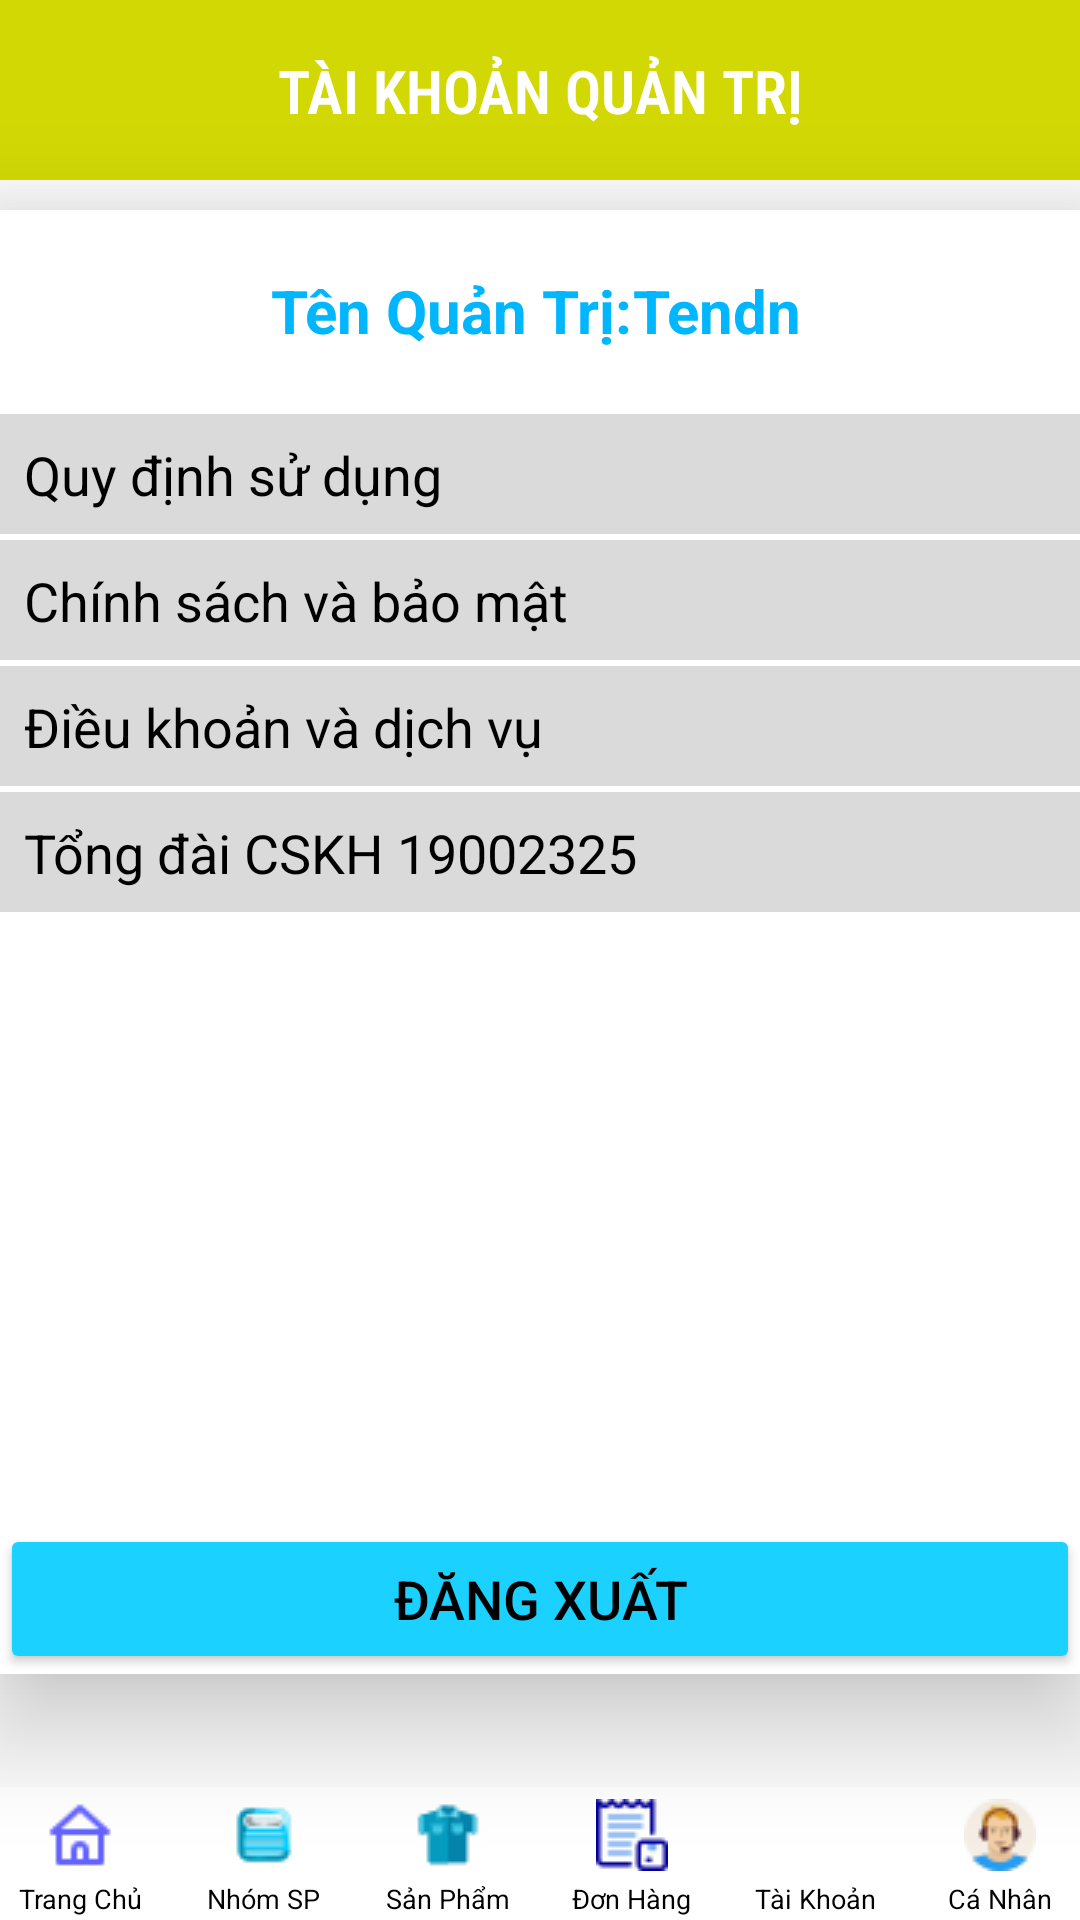

Reconstruct the res/layout file that produces this screen, plus the resources it refers to.
<!-- AndroidManifest.xml: application theme Theme.Design.Light.NoActionBar -->
<!-- res/layout/activity_trang_ca_nhan_admin.xml -->
<?xml version="1.0" encoding="utf-8"?>
<RelativeLayout xmlns:android="http://schemas.android.com/apk/res/android"
    xmlns:app="http://schemas.android.com/apk/res-auto"
    android:layout_width="match_parent"
    android:layout_height="match_parent"

    android:layout_marginBottom="1dp">

    <LinearLayout
        android:id="@+id/bo"
        android:layout_width="match_parent"
        android:layout_height="wrap_content"
        android:orientation="vertical"
        android:backgroundTint="#D1D804"
        android:layout_marginBottom="10dp"
        android:layout_alignParentTop="true"
        android:background="#F6F3EF"
        >

        <LinearLayout
            android:orientation="horizontal"
            android:layout_width="match_parent"

            android:layout_height="60dp">
            <TextView

                android:layout_marginLeft="0dp"
                android:layout_weight="9"
                android:fontFamily="sans-serif-condensed-light"
                android:textStyle="bold"
                android:textSize="20dp"
                android:layout_gravity="center"
                android:paddingTop="0dp"


                android:text="TÀI KHOẢN QUẢN TRỊ"
                android:gravity="center"
                android:textColor="#FFFFFF"
                android:layout_width="80dp"
                android:layout_height="65dp" />  </LinearLayout>

    </LinearLayout>

    <androidx.cardview.widget.CardView
        android:layout_width="match_parent"
        android:layout_height="wrap_content"
        android:layout_centerInParent="true"

        app:cardCornerRadius="0dp"
        android:layout_below="@+id/bo"
        app:cardElevation="20dp"
        android:background="@drawable/edittext">

        <LinearLayout
            android:background="#FFFFFF"
            android:layout_width="match_parent"
            android:layout_height="wrap_content"
            android:orientation="vertical"
            android:layout_gravity="center_horizontal"
            >
            <LinearLayout
                android:layout_width="wrap_content"
                android:orientation="horizontal"
                android:paddingBottom="20dp"
                android:paddingTop="20dp"
                android:layout_height="wrap_content">
                <TextView

                    android:layout_width="match_parent"
                    android:layout_height="wrap_content"
                    android:text="Tên Quản Trị:"
                    android:layout_marginLeft="90dp"
                    android:textSize="20sp"
                    android:textAlignment="center"
                    android:textStyle="bold"
                    android:textColor="#00B6FF"/>
                <TextView
                    android:layout_width="match_parent"
                    android:layout_height="wrap_content"
                    android:text="Tendn "
                    android:id="@+id/tendn"
                    android:textSize="20sp"
                    android:textAlignment="center"
                    android:textStyle="bold"
                    android:textColor="#00B6FF"/>

            </LinearLayout>
            <TextView
                android:layout_width="match_parent"
                android:layout_height="40dp"
                android:id="@+id/qd"
                android:background="#DADADA"
                android:textSize="18dp"
                android:text="Quy định sử dụng"
                android:drawablePadding="8dp"
                android:hint="Họ và Tên"
                android:textColorHint="#aaa"
                android:padding="8dp"
                android:layout_marginBottom="1dp"
                android:drawableRight="@drawable/muitenphai"
                android:textColor="@color/black"
                android:textColorHighlight="@color/cardview_dark_background"
                android:layout_marginTop="1dp"/>

            <TextView
                android:layout_width="match_parent"
                android:layout_height="40dp"
                android:id="@+id/cs"
                android:background="#DADADA"
                android:textSize="18dp"
                android:text="Chính sách và bảo mật"
                android:drawablePadding="8dp"
                android:hint="Họ và Tên"

                android:padding="8dp"
                android:layout_marginBottom="1dp"
                android:drawableRight="@drawable/muitenphai"
                android:textColor="@color/black"
                android:textColorHighlight="@color/cardview_dark_background"
                android:layout_marginTop="1dp"/>
            <TextView
                android:layout_width="match_parent"
                android:layout_height="40dp"
                android:id="@+id/dk"
                android:background="#DADADA"
                android:textSize="18dp"
                android:text="Điều khoản và dịch vụ"
                android:drawablePadding="8dp"
                android:hint="Họ và Tên"

                android:padding="8dp"
                android:layout_marginBottom="1dp"
                android:drawableRight="@drawable/muitenphai"
                android:textColor="@color/black"
                android:textColorHighlight="@color/cardview_dark_background"
                android:layout_marginTop="1dp"/>
            <TextView
                android:layout_width="match_parent"
                android:layout_height="40dp"
                android:id="@+id/td"
                android:background="#DADADA"
                android:textSize="18dp"
                android:text="Tổng đài CSKH 19002325"
                android:drawablePadding="8dp"


                android:padding="8dp"
                android:layout_marginBottom="202dp"
                android:drawableRight="@drawable/muitenphai"
                android:textColor="@color/black"
                android:textColorHighlight="@color/cardview_dark_background"
                android:layout_marginTop="1dp"/>

            <Button
                android:textColor="#000000"
                android:layout_width="match_parent"
                android:layout_height="50dp"
                android:id="@+id/btndangxuat"
                android:text="Đăng xuất"
                android:textSize="18sp"
                android:layout_marginTop="2dp"
                android:backgroundTint="#1AD1FF"
                />

        </LinearLayout>
    </androidx.cardview.widget.CardView>
    
    <LinearLayout
        android:id="@+id/bottomToolbar"
        android:layout_width="match_parent"
        android:layout_height="wrap_content"
        android:orientation="horizontal"
        android:layout_alignParentBottom="true"
        android:background="#FFFFFF"
        android:padding="1dp">
        <LinearLayout
            android:layout_width="0dp"
            android:layout_height="wrap_content"
            android:layout_weight="1"
            android:orientation="vertical"
            android:layout_marginRight="10dp"
            android:gravity="center">

            <ImageButton
                android:id="@+id/btntrangchu"
                android:layout_width="match_parent"
                android:layout_height="30dp"
                android:background="#FFFFFF"
                android:src="@drawable/tc" />

            <TextView
                android:layout_width="wrap_content"
                android:layout_height="wrap_content"
                android:textSize="9sp"
                android:textColor="#000000"
                android:text="Trang Chủ"
                android:gravity="center" />
        </LinearLayout>
        <LinearLayout
            android:layout_width="0dp"
            android:layout_height="wrap_content"
            android:layout_weight="1"
            android:orientation="vertical"
            android:layout_marginRight="10dp"
            android:gravity="center">

            <ImageButton
                android:id="@+id/btnnhomsp"
                android:layout_width="match_parent"
                android:layout_height="30dp"
                android:background="#FFFFFF"
                android:src="@drawable/nhomsp" />

            <TextView
                android:layout_width="wrap_content"
                android:layout_height="wrap_content"
                android:textSize="9sp"
                android:textColor="#000000"
                android:text="Nhóm SP"
                android:gravity="center" />
        </LinearLayout>

        <LinearLayout
            android:layout_width="0dp"
            android:layout_height="wrap_content"
            android:layout_weight="1"
            android:orientation="vertical"
            android:layout_marginRight="10dp"
            android:gravity="center">

            <ImageButton
                android:id="@+id/btnsanpham"
                android:layout_width="match_parent"
                android:layout_height="30dp"
                android:background="#FFFFFF"
                android:src="@drawable/sp" />

            <TextView
                android:layout_width="wrap_content"
                android:layout_height="wrap_content"
                android:text="Sản Phẩm"
                android:textSize="9sp"
                android:textColor="#000000"
                android:gravity="center" />
        </LinearLayout>

        <LinearLayout
            android:layout_width="0dp"
            android:layout_height="wrap_content"
            android:layout_weight="1"
            android:orientation="vertical"
            android:layout_marginRight="10dp"
            android:gravity="center">

            <ImageButton
                android:id="@+id/btndonhang"
                android:layout_width="match_parent"
                android:layout_height="30dp"
                android:background="#FFFFFF"
                android:src="@drawable/donhang" />

            <TextView
                android:layout_width="wrap_content"
                android:layout_height="wrap_content"
                android:textSize="9sp"
                android:textColor="#000000"
                android:text="Đơn Hàng"
                android:gravity="center" />
        </LinearLayout>

        <LinearLayout
            android:layout_width="0dp"
            android:layout_height="wrap_content"
            android:layout_weight="1"
            android:orientation="vertical"
            android:layout_marginRight="10dp"
            android:gravity="center">

            <ImageButton
                android:id="@+id/btntaikhoan"
                android:layout_width="match_parent"
                android:layout_height="30dp"
                android:background="#FFFFFF"
                android:src="@drawable/taikhoan" />

            <TextView
                android:layout_width="wrap_content"
                android:layout_height="wrap_content"
                android:textSize="9sp"
                android:textColor="#000000"
                android:text="Tài Khoản"
                android:gravity="center" />
        </LinearLayout>
        <LinearLayout
            android:layout_width="0dp"
            android:layout_height="wrap_content"
            android:layout_weight="1"
            android:orientation="vertical"
            android:gravity="center">

            <ImageButton
                android:id="@+id/btncanhan"
                android:layout_width="match_parent"
                android:layout_height="30dp"
                android:background="#FFFFFF"
                android:src="@drawable/nd" />

            <TextView
                android:layout_width="wrap_content"
                android:layout_height="wrap_content"
                android:textColor="#000000"
                android:text="Cá Nhân"
                android:textSize="9sp"
                android:gravity="center" />
        </LinearLayout>
    </LinearLayout>

</RelativeLayout>
<!-- resources referenced by this layout -->
<resources>
  <!-- drawable donhang: png bitmap (drawable, 513 bytes) -->
  <!-- drawable edittext (drawable) -->
  <?xml version="1.0" encoding="utf-8"?>
  <shape xmlns:android="http://schemas.android.com/apk/res/android"
      android:shape="rectangle"  >
      <corners android:radius="10dp"></corners>
      <stroke android:color="#FFEA19"
          android:width="2dp"
          >
      </stroke>
  
  </shape>
  <!-- drawable nd: png bitmap (drawable, 1050 bytes) -->
  <!-- drawable nhomsp: png bitmap (drawable, 744 bytes) -->
  <!-- drawable sp: png bitmap (drawable, 544 bytes) -->
  <!-- drawable tc: png bitmap (drawable, 358 bytes) -->
  <!-- not gathered from this repository: default colours our renderer supplied (Android Studio template values) -->
  <color name="black">#FF000000</color>
</resources>
